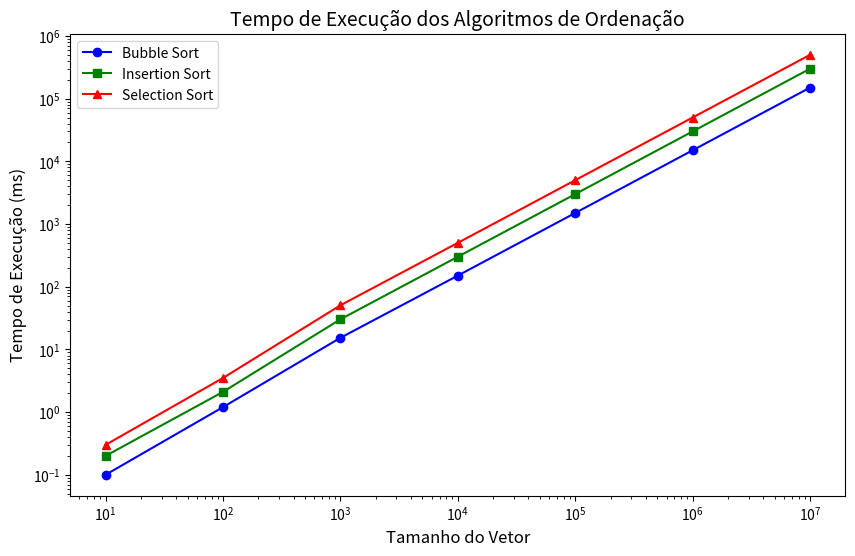

Here is the Python script that generated this plot:
import matplotlib.pyplot as plt
import numpy as np

# Dados hipotéticos (tamanhos de vetor e tempos de execução)
tamanhos = [10, 100, 1000, 10000, 100000, 1000000, 10000000]
bubble_sort_tempos = [0.1, 1.2, 15.3, 150.4, 1500.8, 15000.5, 150000.9]
insertion_sort_tempos = [0.2, 2.1, 30.2, 300.5, 3000.9, 30001.2, 300002.3]
selection_sort_tempos = [0.3, 3.5, 50.5, 500.7, 5003.0, 50010.3, 500010.5]

# Criando o gráfico
plt.figure(figsize=(10, 6))

# Plotando os gráficos para cada algoritmo
plt.plot(tamanhos, bubble_sort_tempos, label='Bubble Sort', marker='o', linestyle='-', color='b')
plt.plot(tamanhos, insertion_sort_tempos, label='Insertion Sort', marker='s', linestyle='-', color='g')
plt.plot(tamanhos, selection_sort_tempos, label='Selection Sort', marker='^', linestyle='-', color='r')

# Adicionando título e rótulos aos eixos
plt.title('Tempo de Execução dos Algoritmos de Ordenação', fontsize=14)
plt.xlabel('Tamanho do Vetor', fontsize=12)
plt.ylabel('Tempo de Execução (ms)', fontsize=12)

# Logaritmo no eixo X (para tamanhos maiores)
plt.xscale('log')
plt.yscale('log')

# Exibindo a legenda
plt.legend()

# Salvando o gráfico como imagem PNG
plt.savefig('grafico_ordem.png', dpi=300)